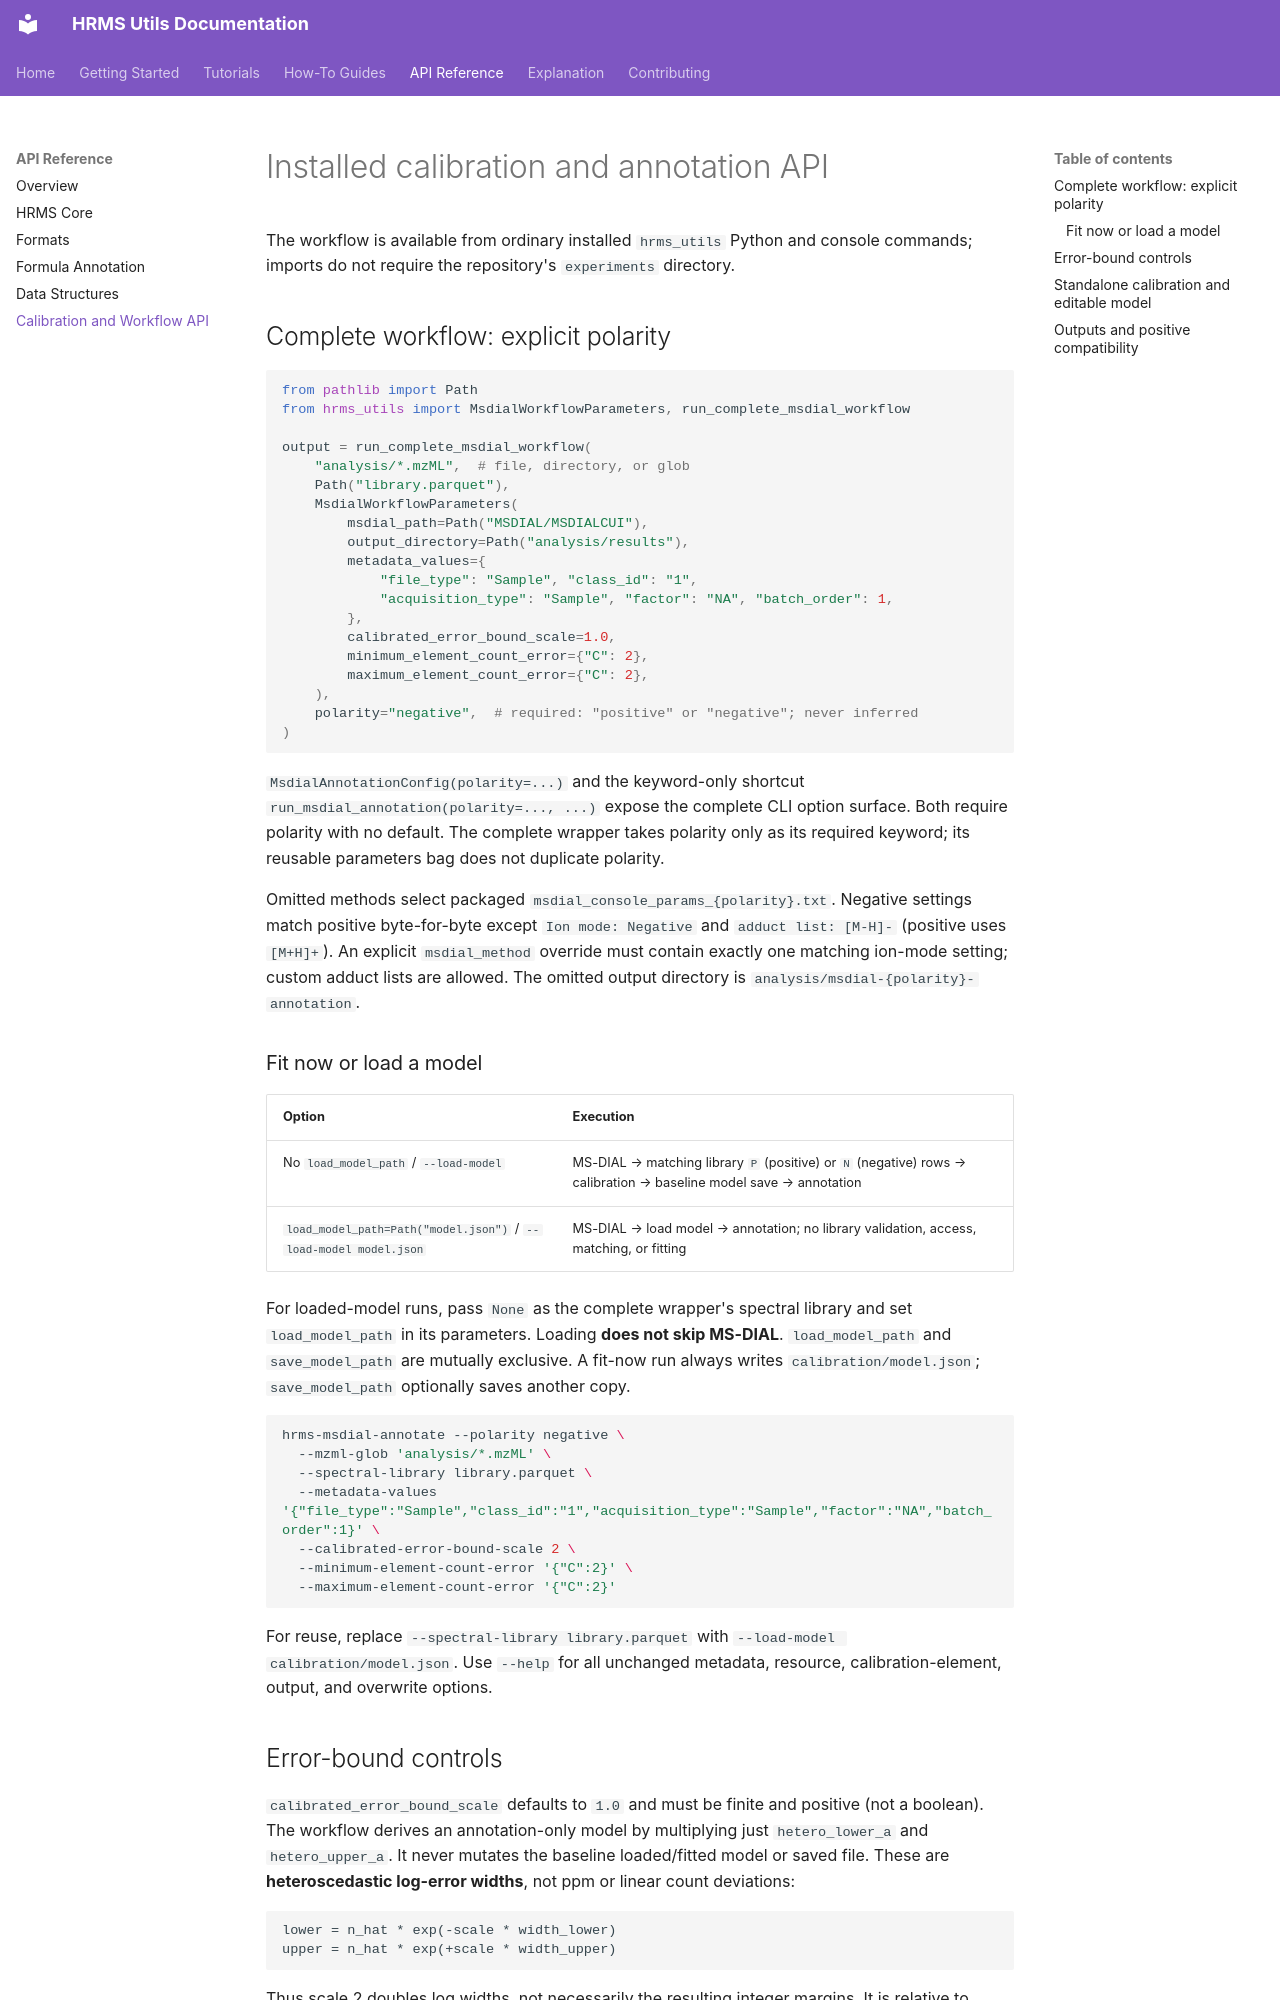

repository: Nir-Cohen-2003/HRMS_utils · page: reference/isotopic-calibration-api/index.html · generator: mkdocs

# Installed calibration and annotation API

The workflow is available from ordinary installed `hrms_utils` Python and console
commands; imports do not require the repository's `experiments` directory.

## Complete workflow: explicit polarity

```python
from pathlib import Path
from hrms_utils import MsdialWorkflowParameters, run_complete_msdial_workflow

output = run_complete_msdial_workflow(
    "analysis/*.mzML",  # file, directory, or glob
    Path("library.parquet"),
    MsdialWorkflowParameters(
        msdial_path=Path("MSDIAL/MSDIALCUI"),
        output_directory=Path("analysis/results"),
        metadata_values={
            "file_type": "Sample", "class_id": "1",
            "acquisition_type": "Sample", "factor": "NA", "batch_order": 1,
        },
        calibrated_error_bound_scale=1.0,
        minimum_element_count_error={"C": 2},
        maximum_element_count_error={"C": 2},
    ),
    polarity="negative",  # required: "positive" or "negative"; never inferred
)
```

`MsdialAnnotationConfig(polarity=...)` and the keyword-only shortcut
`run_msdial_annotation(polarity=..., ...)` expose the complete CLI option surface.
Both require polarity with no default. The complete wrapper takes polarity only as
its required keyword; its reusable parameters bag does not duplicate polarity.

Omitted methods select packaged `msdial_console_params_{polarity}.txt`. Negative
settings match positive byte-for-byte except `Ion mode: Negative` and
`adduct list: [M-H]-` (positive uses `[M+H]+`). An explicit `msdial_method` override
must contain exactly one matching ion-mode setting; custom adduct lists are allowed.
The omitted output directory is `analysis/msdial-{polarity}-annotation`.

### Fit now or load a model

| Option | Execution |
|---|---|
| No `load_model_path` / `--load-model` | MS-DIAL → matching library `P` (positive) or `N` (negative) rows → calibration → baseline model save → annotation |
| `load_model_path=Path("model.json")` / `--load-model model.json` | MS-DIAL → load model → annotation; no library validation, access, matching, or fitting |

For loaded-model runs, pass `None` as the complete wrapper's spectral library and
set `load_model_path` in its parameters. Loading **does not skip MS-DIAL**.
`load_model_path` and `save_model_path` are mutually exclusive. A fit-now run always
writes `calibration/model.json`; `save_model_path` optionally saves another copy.

```bash
hrms-msdial-annotate --polarity negative \
  --mzml-glob 'analysis/*.mzML' \
  --spectral-library library.parquet \
  --metadata-values '{"file_type":"Sample","class_id":"1","acquisition_type":"Sample","factor":"NA","batch_order":1}' \
  --calibrated-error-bound-scale 2 \
  --minimum-element-count-error '{"C":2}' \
  --maximum-element-count-error '{"C":2}'
```

For reuse, replace `--spectral-library library.parquet` with
`--load-model calibration/model.json`. Use `--help` for all unchanged metadata,
resource, calibration-element, output, and overwrite options.
